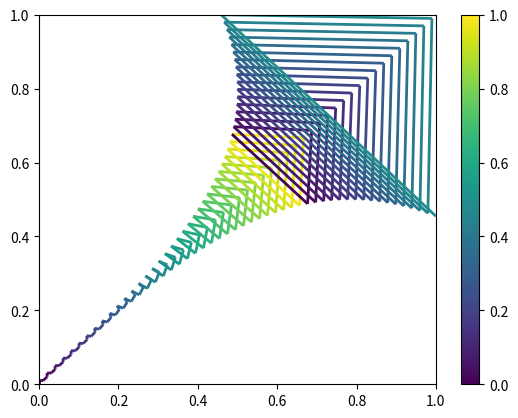

Write Python code to recreate this figure.
import numpy as np
import matplotlib.pyplot as plt
from matplotlib.collections import LineCollection

x    = np.linspace(0,1, 100)
y    = np.linspace(0,1, 100)
z    = np.sin(x) * np.cos(y)
cols = np.linspace(0,1,len(x))

points = np.array([x, y, z]).T.reshape(-1, 1, 2)
segments = np.concatenate([points[:-1], points[1:], points[1:]], axis=1)

fig, ax = plt.subplots()
lc = LineCollection(segments, cmap='viridis')
lc.set_array(cols)
lc.set_linewidth(2)
line = ax.add_collection(lc)
fig.colorbar(line,ax=ax)
plt.show()